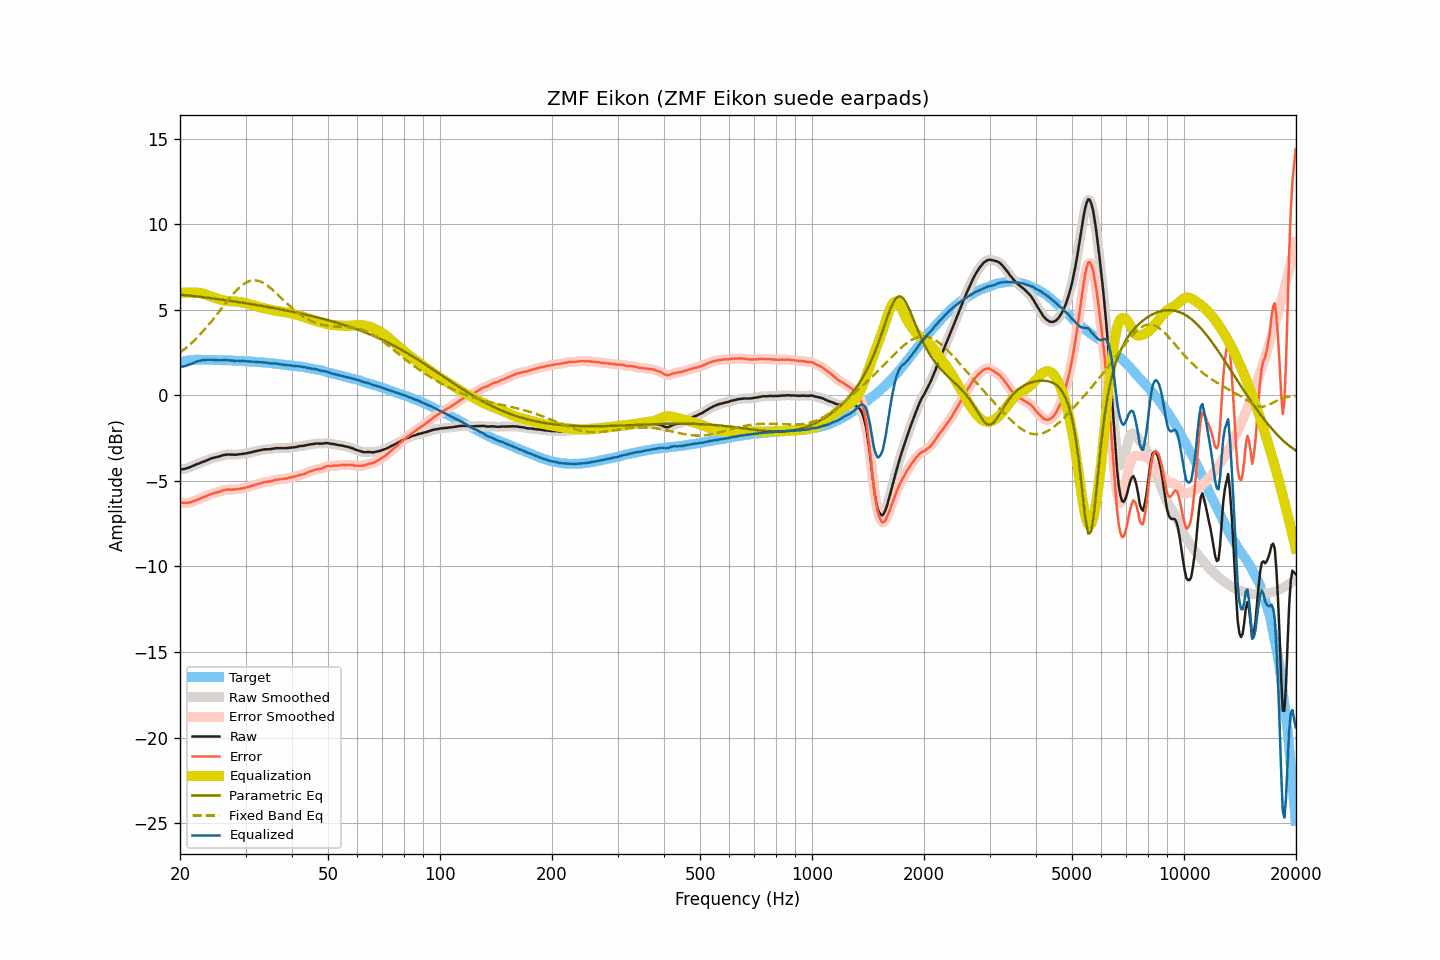

Values plotted in this chart, from the file beside it:
frequency, raw, smoothed, error, error_smoothed, equalization, parametric_eq, fixed_band_eq, equalized_raw, equalized_smoothed, target
20.00, -4.34, -4.34, -6.25, -6.25, 6.00, 5.89, 2.50, 1.65, 1.66, 1.91
20.20, -4.32, -4.33, -6.26, -6.27, 6.00, 5.88, 2.57, 1.68, 1.67, 1.94
20.40, -4.31, -4.31, -6.28, -6.28, 6.00, 5.87, 2.64, 1.69, 1.69, 1.97
20.61, -4.29, -4.29, -6.28, -6.29, 6.00, 5.86, 2.72, 1.71, 1.71, 1.99
20.81, -4.26, -4.27, -6.28, -6.29, 6.00, 5.85, 2.80, 1.74, 1.74, 2.02
21.02, -4.23, -4.24, -6.28, -6.28, 6.00, 5.84, 2.88, 1.77, 1.77, 2.05
21.23, -4.20, -4.20, -6.26, -6.26, 6.00, 5.83, 2.96, 1.80, 1.80, 2.06
21.44, -4.16, -4.16, -6.23, -6.23, 6.00, 5.82, 3.05, 1.84, 1.84, 2.07
21.66, -4.12, -4.12, -6.20, -6.20, 6.01, 5.81, 3.13, 1.88, 1.88, 2.08
21.87, -4.08, -4.08, -6.16, -6.16, 6.01, 5.80, 3.22, 1.92, 1.92, 2.08
22.09, -4.04, -4.04, -6.13, -6.13, 6.01, 5.79, 3.32, 1.96, 1.96, 2.09
22.31, -4.00, -4.01, -6.09, -6.09, 6.00, 5.78, 3.41, 2.00, 2.00, 2.08
22.54, -3.97, -3.97, -6.06, -6.05, 5.99, 5.76, 3.51, 2.02, 2.02, 2.08
22.76, -3.93, -3.93, -6.02, -6.01, 5.98, 5.75, 3.61, 2.04, 2.04, 2.08
22.99, -3.89, -3.90, -5.97, -5.97, 5.96, 5.74, 3.71, 2.06, 2.06, 2.07
23.22, -3.86, -3.86, -5.94, -5.93, 5.93, 5.73, 3.82, 2.07, 2.07, 2.07
23.45, -3.82, -3.82, -5.90, -5.89, 5.90, 5.72, 3.92, 2.07, 2.07, 2.07
23.69, -3.78, -3.78, -5.86, -5.86, 5.86, 5.71, 4.04, 2.08, 2.08, 2.07
23.92, -3.74, -3.74, -5.81, -5.82, 5.82, 5.69, 4.15, 2.08, 2.08, 2.07
24.16, -3.70, -3.71, -5.78, -5.78, 5.79, 5.68, 4.26, 2.09, 2.08, 2.08
24.40, -3.67, -3.67, -5.75, -5.75, 5.75, 5.67, 4.38, 2.08, 2.08, 2.08
24.65, -3.64, -3.65, -5.71, -5.72, 5.72, 5.66, 4.50, 2.08, 2.08, 2.07
24.89, -3.62, -3.62, -5.69, -5.69, 5.69, 5.65, 4.61, 2.07, 2.07, 2.07
25.14, -3.60, -3.60, -5.67, -5.67, 5.66, 5.63, 4.73, 2.06, 2.06, 2.07
25.39, -3.58, -3.58, -5.65, -5.64, 5.63, 5.62, 4.86, 2.05, 2.05, 2.06
25.65, -3.55, -3.55, -5.62, -5.61, 5.60, 5.61, 4.98, 2.05, 2.05, 2.06
25.91, -3.52, -3.52, -5.58, -5.58, 5.58, 5.59, 5.10, 2.05, 2.06, 2.05
26.16, -3.49, -3.50, -5.54, -5.55, 5.56, 5.58, 5.22, 2.06, 2.06, 2.05
26.43, -3.47, -3.47, -5.52, -5.52, 5.54, 5.57, 5.34, 2.06, 2.06, 2.05
26.69, -3.46, -3.46, -5.51, -5.51, 5.52, 5.56, 5.46, 2.06, 2.06, 2.05
26.96, -3.45, -3.46, -5.50, -5.51, 5.51, 5.54, 5.58, 2.06, 2.05, 2.05
27.23, -3.46, -3.46, -5.51, -5.50, 5.50, 5.53, 5.70, 2.04, 2.05, 2.05
27.50, -3.46, -3.46, -5.51, -5.51, 5.50, 5.51, 5.81, 2.04, 2.04, 2.04
27.77, -3.46, -3.47, -5.50, -5.50, 5.50, 5.50, 5.92, 2.03, 2.03, 2.03
28.05, -3.47, -3.47, -5.51, -5.50, 5.49, 5.49, 6.03, 2.02, 2.02, 2.03
28.33, -3.46, -3.46, -5.48, -5.49, 5.48, 5.47, 6.13, 2.02, 2.02, 2.02
28.62, -3.45, -3.46, -5.47, -5.47, 5.48, 5.46, 6.23, 2.02, 2.02, 2.02
28.90, -3.44, -3.44, -5.46, -5.46, 5.46, 5.44, 6.31, 2.02, 2.02, 2.02
29.19, -3.43, -3.43, -5.44, -5.45, 5.45, 5.43, 6.40, 2.01, 2.01, 2.01
29.48, -3.42, -3.42, -5.44, -5.43, 5.43, 5.41, 6.47, 2.01, 2.01, 2.01
29.78, -3.40, -3.41, -5.41, -5.41, 5.41, 5.40, 6.54, 2.01, 2.00, 2.00
30.08, -3.39, -3.39, -5.39, -5.39, 5.39, 5.38, 6.59, 1.99, 2.00, 2.00
30.38, -3.37, -3.37, -5.36, -5.36, 5.36, 5.37, 6.64, 1.99, 1.99, 1.99
30.68, -3.35, -3.36, -5.34, -5.34, 5.34, 5.35, 6.67, 1.98, 1.98, 1.99
30.99, -3.33, -3.33, -5.31, -5.31, 5.31, 5.34, 6.70, 1.98, 1.98, 1.97
31.30, -3.31, -3.31, -5.29, -5.28, 5.28, 5.32, 6.72, 1.97, 1.97, 1.97
31.61, -3.28, -3.29, -5.25, -5.25, 5.25, 5.31, 6.73, 1.97, 1.97, 1.97
31.93, -3.26, -3.26, -5.22, -5.22, 5.22, 5.29, 6.72, 1.96, 1.96, 1.96
32.24, -3.24, -3.24, -5.19, -5.19, 5.19, 5.28, 6.71, 1.95, 1.95, 1.95
32.57, -3.22, -3.22, -5.17, -5.17, 5.17, 5.26, 6.68, 1.94, 1.94, 1.94
32.89, -3.20, -3.20, -5.14, -5.14, 5.14, 5.24, 6.65, 1.94, 1.94, 1.94
33.22, -3.18, -3.18, -5.11, -5.11, 5.12, 5.23, 6.61, 1.93, 1.93, 1.93
33.55, -3.16, -3.17, -5.09, -5.09, 5.10, 5.21, 6.56, 1.93, 1.93, 1.92
33.89, -3.15, -3.16, -5.07, -5.07, 5.08, 5.19, 6.50, 1.92, 1.92, 1.91
34.23, -3.15, -3.15, -5.06, -5.06, 5.06, 5.18, 6.44, 1.90, 1.91, 1.91
34.57, -3.14, -3.15, -5.04, -5.04, 5.04, 5.16, 6.37, 1.89, 1.89, 1.90
34.92, -3.14, -3.14, -5.03, -5.03, 5.02, 5.14, 6.30, 1.87, 1.87, 1.88
35.27, -3.13, -3.13, -5.01, -5.00, 5.00, 5.13, 6.22, 1.86, 1.87, 1.88
35.62, -3.11, -3.11, -4.98, -4.98, 4.98, 5.11, 6.13, 1.86, 1.86, 1.87
35.97, -3.09, -3.10, -4.95, -4.95, 4.96, 5.09, 6.05, 1.87, 1.86, 1.85
... 635 more rows
